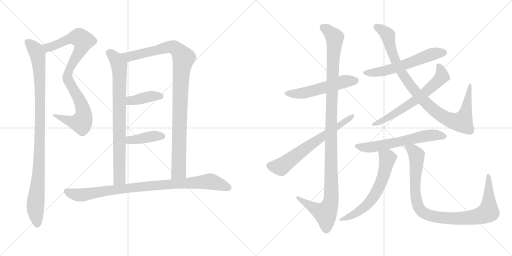
t = 0.00 s
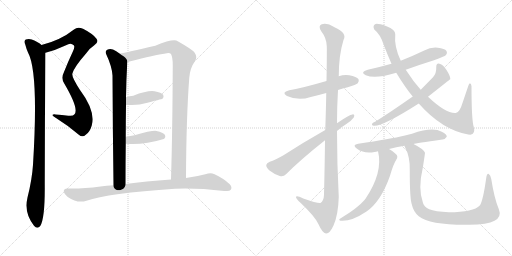
t = 2.77 s
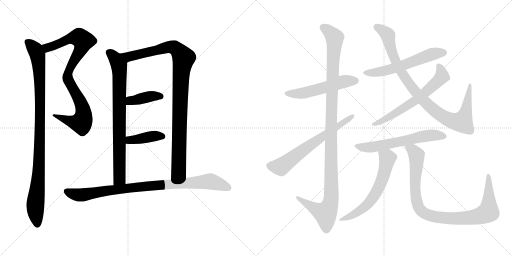
t = 5.54 s
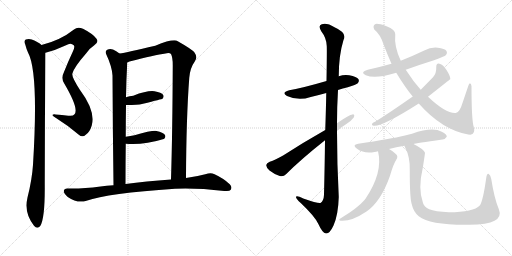
t = 8.31 s
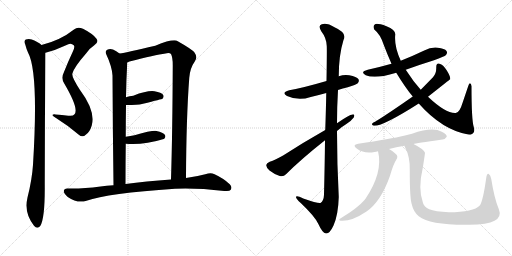
t = 11.08 s
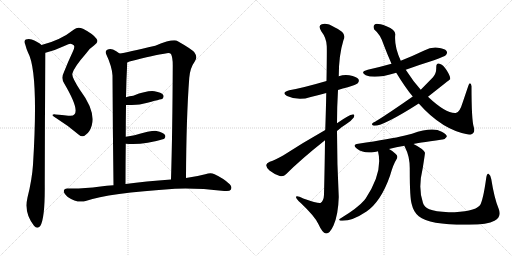
t = 13.85 s

The animated SVG that drew these frames (rendered in a browser with its animation timeline set to each time). Animation: 16 CSS @keyframes rules; one cycle of 13.85 s.

<svg version="1.1" viewBox="0 0 2048 1024" xmlns="http://www.w3.org/2000/svg">
  <g stroke="lightgray" stroke-dasharray="1,1" stroke-width="1" transform="scale(4, 4)">
    <line x1="0" y1="0" x2="256" y2="256"></line>
    <line x1="256" y1="0" x2="0" y2="256"></line>
    <line x1="128" y1="0" x2="128" y2="256"></line>
    <line x1="0" y1="128" x2="256" y2="128"></line>
    <line x1="256" y1="0" x2="512" y2="256"></line>
    <line x1="512" y1="0" x2="256" y2="256"></line>
    <line x1="384" y1="0" x2="384" y2="256"></line>
    <line x1="256" y1="128" x2="512" y2="128"></line>
  </g>
<g transform="scale(1, -1) translate(0, -850)">
   <style type="text/css">
    @keyframes keyframes0 {
      from {
       stroke: black;
       stroke-dashoffset: 886;
       stroke-width: 128;
       }
       74% {
       animation-timing-function: step-end;
       stroke: black;
       stroke-dashoffset: 0;
       stroke-width: 128;
       }
       to {
       stroke: black;
       stroke-width: 1024;
       }
       }
       #make-me-a-hanzi-animation-0 {
         animation: keyframes0 0.971029s both;
         animation-delay: 0.000000s;
         animation-timing-function: linear;
       }
    @keyframes keyframes1 {
      from {
       stroke: black;
       stroke-dashoffset: 1000;
       stroke-width: 128;
       }
       76% {
       animation-timing-function: step-end;
       stroke: black;
       stroke-dashoffset: 0;
       stroke-width: 128;
       }
       to {
       stroke: black;
       stroke-width: 1024;
       }
       }
       #make-me-a-hanzi-animation-1 {
         animation: keyframes1 1.063802s both;
         animation-delay: 0.971029s;
         animation-timing-function: linear;
       }
    @keyframes keyframes2 {
      from {
       stroke: black;
       stroke-dashoffset: 804;
       stroke-width: 128;
       }
       72% {
       animation-timing-function: step-end;
       stroke: black;
       stroke-dashoffset: 0;
       stroke-width: 128;
       }
       to {
       stroke: black;
       stroke-width: 1024;
       }
       }
       #make-me-a-hanzi-animation-2 {
         animation: keyframes2 0.904297s both;
         animation-delay: 2.034831s;
         animation-timing-function: linear;
       }
    @keyframes keyframes3 {
      from {
       stroke: black;
       stroke-dashoffset: 1014;
       stroke-width: 128;
       }
       77% {
       animation-timing-function: step-end;
       stroke: black;
       stroke-dashoffset: 0;
       stroke-width: 128;
       }
       to {
       stroke: black;
       stroke-width: 1024;
       }
       }
       #make-me-a-hanzi-animation-3 {
         animation: keyframes3 1.075195s both;
         animation-delay: 2.939128s;
         animation-timing-function: linear;
       }
    @keyframes keyframes4 {
      from {
       stroke: black;
       stroke-dashoffset: 395;
       stroke-width: 128;
       }
       56% {
       animation-timing-function: step-end;
       stroke: black;
       stroke-dashoffset: 0;
       stroke-width: 128;
       }
       to {
       stroke: black;
       stroke-width: 1024;
       }
       }
       #make-me-a-hanzi-animation-4 {
         animation: keyframes4 0.571452s both;
         animation-delay: 4.014323s;
         animation-timing-function: linear;
       }
    @keyframes keyframes5 {
      from {
       stroke: black;
       stroke-dashoffset: 401;
       stroke-width: 128;
       }
       57% {
       animation-timing-function: step-end;
       stroke: black;
       stroke-dashoffset: 0;
       stroke-width: 128;
       }
       to {
       stroke: black;
       stroke-width: 1024;
       }
       }
       #make-me-a-hanzi-animation-5 {
         animation: keyframes5 0.576335s both;
         animation-delay: 4.585775s;
         animation-timing-function: linear;
       }
    @keyframes keyframes6 {
      from {
       stroke: black;
       stroke-dashoffset: 911;
       stroke-width: 128;
       }
       75% {
       animation-timing-function: step-end;
       stroke: black;
       stroke-dashoffset: 0;
       stroke-width: 128;
       }
       to {
       stroke: black;
       stroke-width: 1024;
       }
       }
       #make-me-a-hanzi-animation-6 {
         animation: keyframes6 0.991374s both;
         animation-delay: 5.162110s;
         animation-timing-function: linear;
       }
    @keyframes keyframes7 {
      from {
       stroke: black;
       stroke-dashoffset: 535;
       stroke-width: 128;
       }
       64% {
       animation-timing-function: step-end;
       stroke: black;
       stroke-dashoffset: 0;
       stroke-width: 128;
       }
       to {
       stroke: black;
       stroke-width: 1024;
       }
       }
       #make-me-a-hanzi-animation-7 {
         animation: keyframes7 0.685384s both;
         animation-delay: 6.153484s;
         animation-timing-function: linear;
       }
    @keyframes keyframes8 {
      from {
       stroke: black;
       stroke-dashoffset: 1154;
       stroke-width: 128;
       }
       79% {
       animation-timing-function: step-end;
       stroke: black;
       stroke-dashoffset: 0;
       stroke-width: 128;
       }
       to {
       stroke: black;
       stroke-width: 1024;
       }
       }
       #make-me-a-hanzi-animation-8 {
         animation: keyframes8 1.189128s both;
         animation-delay: 6.838868s;
         animation-timing-function: linear;
       }
    @keyframes keyframes9 {
      from {
       stroke: black;
       stroke-dashoffset: 652;
       stroke-width: 128;
       }
       68% {
       animation-timing-function: step-end;
       stroke: black;
       stroke-dashoffset: 0;
       stroke-width: 128;
       }
       to {
       stroke: black;
       stroke-width: 1024;
       }
       }
       #make-me-a-hanzi-animation-9 {
         animation: keyframes9 0.780599s both;
         animation-delay: 8.027996s;
         animation-timing-function: linear;
       }
    @keyframes keyframes10 {
      from {
       stroke: black;
       stroke-dashoffset: 579;
       stroke-width: 128;
       }
       65% {
       animation-timing-function: step-end;
       stroke: black;
       stroke-dashoffset: 0;
       stroke-width: 128;
       }
       to {
       stroke: black;
       stroke-width: 1024;
       }
       }
       #make-me-a-hanzi-animation-10 {
         animation: keyframes10 0.721191s both;
         animation-delay: 8.808595s;
         animation-timing-function: linear;
       }
    @keyframes keyframes11 {
      from {
       stroke: black;
       stroke-dashoffset: 947;
       stroke-width: 128;
       }
       76% {
       animation-timing-function: step-end;
       stroke: black;
       stroke-dashoffset: 0;
       stroke-width: 128;
       }
       to {
       stroke: black;
       stroke-width: 1024;
       }
       }
       #make-me-a-hanzi-animation-11 {
         animation: keyframes11 1.020671s both;
         animation-delay: 9.529786s;
         animation-timing-function: linear;
       }
    @keyframes keyframes12 {
      from {
       stroke: black;
       stroke-dashoffset: 631;
       stroke-width: 128;
       }
       67% {
       animation-timing-function: step-end;
       stroke: black;
       stroke-dashoffset: 0;
       stroke-width: 128;
       }
       to {
       stroke: black;
       stroke-width: 1024;
       }
       }
       #make-me-a-hanzi-animation-12 {
         animation: keyframes12 0.763509s both;
         animation-delay: 10.550457s;
         animation-timing-function: linear;
       }
    @keyframes keyframes13 {
      from {
       stroke: black;
       stroke-dashoffset: 611;
       stroke-width: 128;
       }
       67% {
       animation-timing-function: step-end;
       stroke: black;
       stroke-dashoffset: 0;
       stroke-width: 128;
       }
       to {
       stroke: black;
       stroke-width: 1024;
       }
       }
       #make-me-a-hanzi-animation-13 {
         animation: keyframes13 0.747233s both;
         animation-delay: 11.313966s;
         animation-timing-function: linear;
       }
    @keyframes keyframes14 {
      from {
       stroke: black;
       stroke-dashoffset: 617;
       stroke-width: 128;
       }
       67% {
       animation-timing-function: step-end;
       stroke: black;
       stroke-dashoffset: 0;
       stroke-width: 128;
       }
       to {
       stroke: black;
       stroke-width: 1024;
       }
       }
       #make-me-a-hanzi-animation-14 {
         animation: keyframes14 0.752116s both;
         animation-delay: 12.061199s;
         animation-timing-function: linear;
       }
    @keyframes keyframes15 {
      from {
       stroke: black;
       stroke-dashoffset: 962;
       stroke-width: 128;
       }
       76% {
       animation-timing-function: step-end;
       stroke: black;
       stroke-dashoffset: 0;
       stroke-width: 128;
       }
       to {
       stroke: black;
       stroke-width: 1024;
       }
       }
       #make-me-a-hanzi-animation-15 {
         animation: keyframes15 1.032878s both;
         animation-delay: 12.813315s;
         animation-timing-function: linear;
       }
</style>
<path d="M 182.0 639.5 Q 222.0 649.5 264.0 669.5 Q 283.0 681.5 295.0 669.5 Q 301.0 662.5 291.0 643.5 Q 272.0 603.5 256.0 562.5 Q 243.0 537.5 257.0 516.5 Q 317.0 414.5 298.0 393.5 Q 292.0 384.5 273.0 387.5 Q 248.0 391.5 222.0 392.5 Q 197.0 393.5 224.0 378.5 Q 272.0 348.5 314.0 312.5 Q 330.0 297.5 343.0 311.5 Q 359.0 321.5 367.0 348.5 Q 383.0 406.5 320.0 490.5 Q 284.0 545.5 290.0 557.5 Q 296.0 581.5 345.0 637.5 Q 361.0 659.5 376.0 668.5 Q 397.0 681.5 386.0 695.5 Q 373.0 714.5 332.0 735.5 Q 310.0 744.5 296.0 732.5 Q 242.0 689.5 166.0 670.5 C 137.0 662.5 153.0 631.5 182.0 639.5 Z" fill="lightgray"></path> 
<path d="M 166.0 670.5 Q 154.0 682.5 127.0 692.5 Q 115.0 696.5 103.0 692.5 Q 94.0 686.5 101.0 672.5 Q 105.0 656.5 112.0 640.5 Q 155.0 562.5 132.0 191.5 Q 128.0 131.5 110.0 60.5 Q 95.0 -2.5 136.0 -52.5 Q 149.0 -68.5 161.0 -53.5 Q 180.0 -23.5 179.0 109.5 Q 179.0 373.5 182.0 639.5 C 182.0 659.5 182.0 659.5 166.0 670.5 Z" fill="lightgray"></path> 
<path d="M 478.0 636.5 Q 465.0 646.5 452.0 652.5 Q 439.0 656.5 429.0 651.5 Q 420.0 647.5 424.0 635.5 Q 448.0 584.5 450.0 548.5 Q 451.0 329.5 454.0 109.5 C 454.0 79.5 502.0 84.5 502.0 114.5 Q 502.0 199.5 503.0 275.5 L 503.0 303.5 Q 503.0 370.5 504.0 430.5 L 504.0 461.5 Q 505.0 530.5 509.0 600.5 C 510.0 614.5 503.0 619.5 478.0 636.5 Z" fill="lightgray"></path> 
<path d="M 744.0 138.5 Q 745.0 379.5 757.0 538.5 Q 760.0 578.5 779.0 604.5 Q 792.0 620.5 778.0 640.5 Q 768.0 653.5 711.0 685.5 Q 695.0 697.5 621.0 667.5 Q 507.0 640.5 478.0 636.5 C 448.0 631.5 481.0 591.5 509.0 600.5 Q 513.0 603.5 518.0 604.5 Q 620.0 631.5 662.0 636.5 Q 678.0 640.5 684.0 634.5 Q 691.0 621.5 691.0 589.5 Q 690.0 327.5 684.0 132.5 C 683.0 102.5 744.0 108.5 744.0 138.5 Z" fill="lightgray"></path> 
<path d="M 504.0 430.5 Q 553.0 430.5 568.0 434.5 Q 569.0 435.5 572.0 435.5 Q 648.0 454.5 650.0 455.5 Q 657.0 462.5 653.0 470.5 Q 646.0 480.5 618.0 485.5 Q 590.0 489.5 533.0 467.5 Q 518.0 466.5 504.0 461.5 C 476.0 452.5 474.0 430.5 504.0 430.5 Z" fill="lightgray"></path> 
<path d="M 503.0 275.5 Q 570.0 268.5 655.0 294.5 Q 656.0 295.5 657.0 295.5 Q 664.0 302.5 660.0 310.5 Q 653.0 320.5 626.0 326.5 Q 610.0 329.5 538.0 309.5 Q 522.0 306.5 503.0 303.5 C 473.0 298.5 473.0 278.5 503.0 275.5 Z" fill="lightgray"></path> 
<path d="M 454.0 109.5 Q 426.0 108.5 402.0 104.5 Q 326.0 94.5 269.0 96.5 Q 256.0 96.5 255.0 86.5 Q 255.0 76.5 271.0 62.5 Q 310.0 35.5 346.0 47.5 Q 430.0 77.5 700.0 95.5 Q 785.0 99.5 897.0 86.5 Q 918.0 83.5 923.0 91.5 Q 930.0 101.5 919.0 113.5 Q 894.0 137.5 856.0 154.5 Q 843.0 160.5 821.0 153.5 Q 788.0 144.5 744.0 138.5 L 684.0 132.5 Q 582.0 125.5 502.0 114.5 L 454.0 109.5 Z" fill="lightgray"></path> 
<path d="M 1352.0 490.5 Q 1371.0 497.5 1391.0 501.5 Q 1425.0 511.5 1431.0 517.5 Q 1438.0 524.5 1434.0 533.5 Q 1427.0 543.5 1397.0 549.5 Q 1375.0 552.5 1355.0 545.5 L 1306.0 526.5 Q 1210.0 498.5 1157.0 489.5 Q 1123.0 480.5 1148.0 466.5 Q 1194.0 445.5 1243.0 462.5 Q 1273.0 469.5 1305.0 478.5 L 1352.0 490.5 Z" fill="lightgray"></path> 
<path d="M 1300.0 289.5 Q 1299.0 193.5 1296.0 71.5 Q 1295.0 47.5 1282.0 38.5 Q 1273.0 35.5 1213.0 56.5 Q 1183.0 71.5 1184.0 61.5 Q 1185.0 54.5 1203.0 38.5 Q 1261.0 -16.5 1274.0 -46.5 Q 1289.0 -80.5 1304.0 -83.5 Q 1319.0 -84.5 1334.0 -51.5 Q 1353.0 -8.5 1355.0 62.5 Q 1348.0 194.5 1348.0 326.5 L 1348.0 357.5 Q 1348.0 424.5 1352.0 490.5 L 1355.0 545.5 Q 1355.0 629.5 1374.0 690.5 Q 1390.0 718.5 1338.0 741.5 Q 1307.0 760.5 1287.0 753.5 Q 1271.0 747.5 1285.0 725.5 Q 1306.0 698.5 1307.0 666.5 Q 1308.0 650.5 1306.0 526.5 L 1305.0 478.5 Q 1304.0 415.5 1301.0 330.5 L 1300.0 289.5 Z" fill="lightgray"></path> 
<path d="M 1301.0 330.5 Q 1211.0 279.5 1134.0 229.5 Q 1101.0 210.5 1079.0 203.5 Q 1066.0 197.5 1065.0 190.5 Q 1064.0 181.5 1078.0 168.5 Q 1097.0 153.5 1119.0 146.5 Q 1134.0 142.5 1144.0 153.5 Q 1204.0 213.5 1300.0 289.5 L 1348.0 326.5 Q 1364.0 341.5 1384.0 353.5 Q 1405.0 366.5 1415.0 380.5 Q 1421.0 393.5 1410.0 392.5 Q 1398.0 392.5 1348.0 357.5 L 1301.0 330.5 Z" fill="lightgray"></path> 
<path d="M 1623.0 571.5 Q 1675.0 590.5 1736.0 609.5 Q 1778.0 624.5 1784.0 630.5 Q 1791.0 639.5 1786.0 646.5 Q 1779.0 656.5 1751.0 659.5 Q 1723.0 662.5 1697.0 648.5 Q 1651.0 626.5 1603.0 607.5 L 1566.0 595.5 Q 1520.0 582.5 1471.0 571.5 Q 1438.0 562.5 1463.0 549.5 Q 1500.0 533.5 1578.0 557.5 Q 1581.0 558.5 1585.0 559.5 L 1623.0 571.5 Z" fill="lightgray"></path> 
<path d="M 1675.0 436.5 Q 1769.0 330.5 1873.0 312.5 Q 1876.0 312.5 1881.0 311.5 Q 1903.0 315.5 1895.0 342.5 Q 1886.0 370.5 1886.0 505.5 Q 1885.0 515.5 1880.0 517.5 Q 1876.0 517.5 1873.0 506.5 L 1851.0 441.5 Q 1838.0 398.5 1823.0 398.5 Q 1784.0 395.5 1712.0 463.5 L 1683.0 491.5 Q 1653.0 524.5 1623.0 571.5 L 1603.0 607.5 Q 1576.0 664.5 1581.0 713.5 Q 1582.0 731.5 1546.0 745.5 Q 1509.0 758.5 1500.0 753.5 Q 1490.0 746.5 1497.0 732.5 Q 1521.0 713.5 1534.0 673.5 Q 1549.0 633.5 1566.0 595.5 L 1585.0 559.5 Q 1622.0 498.5 1651.0 464.5 L 1675.0 436.5 Z" fill="lightgray"></path> 
<path d="M 1712.0 463.5 Q 1799.0 532.5 1801.0 533.5 L 1801.0 536.5 Q 1801.0 546.5 1786.0 570.5 Q 1773.0 591.5 1758.0 595.5 Q 1745.0 599.5 1745.0 581.5 Q 1746.0 556.5 1732.0 541.5 L 1683.0 491.5 L 1651.0 464.5 Q 1557.0 398.5 1502.0 364.5 Q 1492.0 360.5 1489.0 356.5 Q 1485.0 349.5 1495.0 347.5 Q 1531.0 344.5 1675.0 436.5 L 1712.0 463.5 Z" fill="lightgray"></path> 
<path d="M 1654.0 274.5 Q 1661.0 277.5 1769.0 292.5 Q 1779.0 291.5 1787.0 303.5 Q 1788.0 313.5 1767.0 323.5 Q 1731.0 344.5 1648.0 315.5 Q 1632.0 312.5 1616.0 307.5 Q 1565.0 295.5 1433.0 275.5 Q 1406.0 271.5 1428.0 255.5 Q 1456.0 234.5 1498.0 242.5 Q 1504.0 243.5 1512.0 245.5 L 1556.0 254.5 Q 1584.0 261.5 1618.0 267.5 L 1654.0 274.5 Z" fill="lightgray"></path> 
<path d="M 1512.0 245.5 Q 1533.0 161.5 1462.0 55.5 Q 1459.0 54.5 1459.0 51.5 Q 1431.0 18.5 1363.0 -22.5 Q 1351.0 -29.5 1362.0 -32.5 Q 1405.0 -36.5 1466.0 4.5 Q 1524.0 44.5 1560.0 147.5 Q 1573.0 193.5 1585.0 211.5 Q 1595.0 226.5 1582.0 235.5 Q 1569.0 248.5 1556.0 254.5 C 1530.0 269.5 1506.0 274.5 1512.0 245.5 Z" fill="lightgray"></path> 
<path d="M 1618.0 267.5 Q 1618.0 264.5 1621.0 259.5 Q 1640.0 223.5 1639.0 171.5 Q 1639.0 56.5 1647.0 33.5 Q 1654.0 2.5 1675.0 -14.5 Q 1720.0 -50.5 1877.0 -48.5 Q 1950.0 -47.5 1978.0 -32.5 Q 2008.0 -16.5 1995.0 14.5 Q 1977.0 57.5 1965.0 134.5 Q 1962.0 150.5 1955.0 154.5 Q 1948.0 158.5 1945.0 139.5 Q 1932.0 45.5 1919.0 28.5 Q 1895.0 1.5 1795.0 1.5 Q 1740.0 4.5 1717.0 13.5 Q 1696.0 23.5 1692.0 38.5 Q 1671.0 95.5 1691.0 178.5 Q 1700.0 235.5 1700.0 239.5 Q 1694.0 254.5 1654.0 274.5 C 1628.0 288.5 1606.0 295.5 1618.0 267.5 Z" fill="lightgray"></path> 
      <clipPath id="make-me-a-hanzi-clip-0">
      <path d="M 182.0 639.5 Q 222.0 649.5 264.0 669.5 Q 283.0 681.5 295.0 669.5 Q 301.0 662.5 291.0 643.5 Q 272.0 603.5 256.0 562.5 Q 243.0 537.5 257.0 516.5 Q 317.0 414.5 298.0 393.5 Q 292.0 384.5 273.0 387.5 Q 248.0 391.5 222.0 392.5 Q 197.0 393.5 224.0 378.5 Q 272.0 348.5 314.0 312.5 Q 330.0 297.5 343.0 311.5 Q 359.0 321.5 367.0 348.5 Q 383.0 406.5 320.0 490.5 Q 284.0 545.5 290.0 557.5 Q 296.0 581.5 345.0 637.5 Q 361.0 659.5 376.0 668.5 Q 397.0 681.5 386.0 695.5 Q 373.0 714.5 332.0 735.5 Q 310.0 744.5 296.0 732.5 Q 242.0 689.5 166.0 670.5 C 137.0 662.5 153.0 631.5 182.0 639.5 Z" fill="lightgray"></path>
      </clipPath>
      <path clip-path="url(#make-me-a-hanzi-clip-0)" d="M 175.0 668.5 L 186.0 660.5 L 197.0 661.5 L 278.0 695.5 L 311.0 700.5 L 321.0 698.5 L 333.0 683.5 L 320.0 645.5 L 279.0 576.5 L 270.0 548.5 L 279.0 514.5 L 330.0 423.5 L 330.0 369.5 L 321.0 359.5 L 301.0 360.5 L 228.0 386.5 " fill="none" id="make-me-a-hanzi-animation-0" stroke-dasharray="758 1516" stroke-linecap="round"></path>

      <clipPath id="make-me-a-hanzi-clip-1">
      <path d="M 166.0 670.5 Q 154.0 682.5 127.0 692.5 Q 115.0 696.5 103.0 692.5 Q 94.0 686.5 101.0 672.5 Q 105.0 656.5 112.0 640.5 Q 155.0 562.5 132.0 191.5 Q 128.0 131.5 110.0 60.5 Q 95.0 -2.5 136.0 -52.5 Q 149.0 -68.5 161.0 -53.5 Q 180.0 -23.5 179.0 109.5 Q 179.0 373.5 182.0 639.5 C 182.0 659.5 182.0 659.5 166.0 670.5 Z" fill="lightgray"></path>
      </clipPath>
      <path clip-path="url(#make-me-a-hanzi-clip-1)" d="M 111.0 681.5 L 142.0 650.5 L 151.0 631.5 L 159.0 538.5 L 156.0 179.5 L 141.0 13.5 L 149.0 -46.5 " fill="none" id="make-me-a-hanzi-animation-1" stroke-dasharray="872 1744" stroke-linecap="round"></path>

      <clipPath id="make-me-a-hanzi-clip-2">
      <path d="M 478.0 636.5 Q 465.0 646.5 452.0 652.5 Q 439.0 656.5 429.0 651.5 Q 420.0 647.5 424.0 635.5 Q 448.0 584.5 450.0 548.5 Q 451.0 329.5 454.0 109.5 C 454.0 79.5 502.0 84.5 502.0 114.5 Q 502.0 199.5 503.0 275.5 L 503.0 303.5 Q 503.0 370.5 504.0 430.5 L 504.0 461.5 Q 505.0 530.5 509.0 600.5 C 510.0 614.5 503.0 619.5 478.0 636.5 Z" fill="lightgray"></path>
      </clipPath>
      <path clip-path="url(#make-me-a-hanzi-clip-2)" d="M 434.0 641.5 L 458.0 620.5 L 476.0 589.5 L 479.0 547.5 L 478.0 136.5 L 459.0 117.5 " fill="none" id="make-me-a-hanzi-animation-2" stroke-dasharray="676 1352" stroke-linecap="round"></path>

      <clipPath id="make-me-a-hanzi-clip-3">
      <path d="M 744.0 138.5 Q 745.0 379.5 757.0 538.5 Q 760.0 578.5 779.0 604.5 Q 792.0 620.5 778.0 640.5 Q 768.0 653.5 711.0 685.5 Q 695.0 697.5 621.0 667.5 Q 507.0 640.5 478.0 636.5 C 448.0 631.5 481.0 591.5 509.0 600.5 Q 513.0 603.5 518.0 604.5 Q 620.0 631.5 662.0 636.5 Q 678.0 640.5 684.0 634.5 Q 691.0 621.5 691.0 589.5 Q 690.0 327.5 684.0 132.5 C 683.0 102.5 744.0 108.5 744.0 138.5 Z" fill="lightgray"></path>
      </clipPath>
      <path clip-path="url(#make-me-a-hanzi-clip-3)" d="M 490.0 631.5 L 515.0 623.5 L 678.0 662.5 L 706.0 655.5 L 734.0 618.5 L 722.0 509.5 L 715.0 165.5 L 691.0 139.5 " fill="none" id="make-me-a-hanzi-animation-3" stroke-dasharray="886 1772" stroke-linecap="round"></path>

      <clipPath id="make-me-a-hanzi-clip-4">
      <path d="M 504.0 430.5 Q 553.0 430.5 568.0 434.5 Q 569.0 435.5 572.0 435.5 Q 648.0 454.5 650.0 455.5 Q 657.0 462.5 653.0 470.5 Q 646.0 480.5 618.0 485.5 Q 590.0 489.5 533.0 467.5 Q 518.0 466.5 504.0 461.5 C 476.0 452.5 474.0 430.5 504.0 430.5 Z" fill="lightgray"></path>
      </clipPath>
      <path clip-path="url(#make-me-a-hanzi-clip-4)" d="M 513.0 438.5 L 521.0 448.5 L 593.0 463.5 L 646.0 464.5 " fill="none" id="make-me-a-hanzi-animation-4" stroke-dasharray="267 534" stroke-linecap="round"></path>

      <clipPath id="make-me-a-hanzi-clip-5">
      <path d="M 503.0 275.5 Q 570.0 268.5 655.0 294.5 Q 656.0 295.5 657.0 295.5 Q 664.0 302.5 660.0 310.5 Q 653.0 320.5 626.0 326.5 Q 610.0 329.5 538.0 309.5 Q 522.0 306.5 503.0 303.5 C 473.0 298.5 473.0 278.5 503.0 275.5 Z" fill="lightgray"></path>
      </clipPath>
      <path clip-path="url(#make-me-a-hanzi-clip-5)" d="M 510.0 282.5 L 519.0 290.5 L 606.0 304.5 L 651.0 304.5 " fill="none" id="make-me-a-hanzi-animation-5" stroke-dasharray="273 546" stroke-linecap="round"></path>

      <clipPath id="make-me-a-hanzi-clip-6">
      <path d="M 454.0 109.5 Q 426.0 108.5 402.0 104.5 Q 326.0 94.5 269.0 96.5 Q 256.0 96.5 255.0 86.5 Q 255.0 76.5 271.0 62.5 Q 310.0 35.5 346.0 47.5 Q 430.0 77.5 700.0 95.5 Q 785.0 99.5 897.0 86.5 Q 918.0 83.5 923.0 91.5 Q 930.0 101.5 919.0 113.5 Q 894.0 137.5 856.0 154.5 Q 843.0 160.5 821.0 153.5 Q 788.0 144.5 744.0 138.5 L 684.0 132.5 Q 582.0 125.5 502.0 114.5 L 454.0 109.5 Z" fill="lightgray"></path>
      </clipPath>
      <path clip-path="url(#make-me-a-hanzi-clip-6)" d="M 267.0 85.5 L 289.0 75.5 L 324.0 70.5 L 567.0 104.5 L 835.0 124.5 L 864.0 119.5 L 912.0 99.5 " fill="none" id="make-me-a-hanzi-animation-6" stroke-dasharray="783 1566" stroke-linecap="round"></path>

      <clipPath id="make-me-a-hanzi-clip-7">
      <path d="M 1352.0 490.5 Q 1371.0 497.5 1391.0 501.5 Q 1425.0 511.5 1431.0 517.5 Q 1438.0 524.5 1434.0 533.5 Q 1427.0 543.5 1397.0 549.5 Q 1375.0 552.5 1355.0 545.5 L 1306.0 526.5 Q 1210.0 498.5 1157.0 489.5 Q 1123.0 480.5 1148.0 466.5 Q 1194.0 445.5 1243.0 462.5 Q 1273.0 469.5 1305.0 478.5 L 1352.0 490.5 Z" fill="lightgray"></path>
      </clipPath>
      <path clip-path="url(#make-me-a-hanzi-clip-7)" d="M 1150.0 478.5 L 1215.0 478.5 L 1368.0 522.5 L 1423.0 527.5 " fill="none" id="make-me-a-hanzi-animation-7" stroke-dasharray="407 814" stroke-linecap="round"></path>

      <clipPath id="make-me-a-hanzi-clip-8">
      <path d="M 1300.0 289.5 Q 1299.0 193.5 1296.0 71.5 Q 1295.0 47.5 1282.0 38.5 Q 1273.0 35.5 1213.0 56.5 Q 1183.0 71.5 1184.0 61.5 Q 1185.0 54.5 1203.0 38.5 Q 1261.0 -16.5 1274.0 -46.5 Q 1289.0 -80.5 1304.0 -83.5 Q 1319.0 -84.5 1334.0 -51.5 Q 1353.0 -8.5 1355.0 62.5 Q 1348.0 194.5 1348.0 326.5 L 1348.0 357.5 Q 1348.0 424.5 1352.0 490.5 L 1355.0 545.5 Q 1355.0 629.5 1374.0 690.5 Q 1390.0 718.5 1338.0 741.5 Q 1307.0 760.5 1287.0 753.5 Q 1271.0 747.5 1285.0 725.5 Q 1306.0 698.5 1307.0 666.5 Q 1308.0 650.5 1306.0 526.5 L 1305.0 478.5 Q 1304.0 415.5 1301.0 330.5 L 1300.0 289.5 Z" fill="lightgray"></path>
      </clipPath>
      <path clip-path="url(#make-me-a-hanzi-clip-8)" d="M 1294.0 738.5 L 1319.0 722.5 L 1339.0 694.5 L 1325.0 401.5 L 1325.0 55.5 L 1318.0 24.5 L 1302.0 -2.5 L 1272.0 8.5 L 1202.0 50.5 L 1201.0 57.5 L 1190.0 58.5 " fill="none" id="make-me-a-hanzi-animation-8" stroke-dasharray="1026 2052" stroke-linecap="round"></path>

      <clipPath id="make-me-a-hanzi-clip-9">
      <path d="M 1301.0 330.5 Q 1211.0 279.5 1134.0 229.5 Q 1101.0 210.5 1079.0 203.5 Q 1066.0 197.5 1065.0 190.5 Q 1064.0 181.5 1078.0 168.5 Q 1097.0 153.5 1119.0 146.5 Q 1134.0 142.5 1144.0 153.5 Q 1204.0 213.5 1300.0 289.5 L 1348.0 326.5 Q 1364.0 341.5 1384.0 353.5 Q 1405.0 366.5 1415.0 380.5 Q 1421.0 393.5 1410.0 392.5 Q 1398.0 392.5 1348.0 357.5 L 1301.0 330.5 Z" fill="lightgray"></path>
      </clipPath>
      <path clip-path="url(#make-me-a-hanzi-clip-9)" d="M 1076.0 188.5 L 1123.0 183.5 L 1408.0 384.5 " fill="none" id="make-me-a-hanzi-animation-9" stroke-dasharray="524 1048" stroke-linecap="round"></path>

      <clipPath id="make-me-a-hanzi-clip-10">
      <path d="M 1623.0 571.5 Q 1675.0 590.5 1736.0 609.5 Q 1778.0 624.5 1784.0 630.5 Q 1791.0 639.5 1786.0 646.5 Q 1779.0 656.5 1751.0 659.5 Q 1723.0 662.5 1697.0 648.5 Q 1651.0 626.5 1603.0 607.5 L 1566.0 595.5 Q 1520.0 582.5 1471.0 571.5 Q 1438.0 562.5 1463.0 549.5 Q 1500.0 533.5 1578.0 557.5 Q 1581.0 558.5 1585.0 559.5 L 1623.0 571.5 Z" fill="lightgray"></path>
      </clipPath>
      <path clip-path="url(#make-me-a-hanzi-clip-10)" d="M 1465.0 561.5 L 1503.0 560.5 L 1546.0 568.5 L 1714.0 629.5 L 1776.0 639.5 " fill="none" id="make-me-a-hanzi-animation-10" stroke-dasharray="451 902" stroke-linecap="round"></path>

      <clipPath id="make-me-a-hanzi-clip-11">
      <path d="M 1675.0 436.5 Q 1769.0 330.5 1873.0 312.5 Q 1876.0 312.5 1881.0 311.5 Q 1903.0 315.5 1895.0 342.5 Q 1886.0 370.5 1886.0 505.5 Q 1885.0 515.5 1880.0 517.5 Q 1876.0 517.5 1873.0 506.5 L 1851.0 441.5 Q 1838.0 398.5 1823.0 398.5 Q 1784.0 395.5 1712.0 463.5 L 1683.0 491.5 Q 1653.0 524.5 1623.0 571.5 L 1603.0 607.5 Q 1576.0 664.5 1581.0 713.5 Q 1582.0 731.5 1546.0 745.5 Q 1509.0 758.5 1500.0 753.5 Q 1490.0 746.5 1497.0 732.5 Q 1521.0 713.5 1534.0 673.5 Q 1549.0 633.5 1566.0 595.5 L 1585.0 559.5 Q 1622.0 498.5 1651.0 464.5 L 1675.0 436.5 Z" fill="lightgray"></path>
      </clipPath>
      <path clip-path="url(#make-me-a-hanzi-clip-11)" d="M 1506.0 743.5 L 1530.0 730.5 L 1551.0 708.5 L 1575.0 622.5 L 1605.0 561.5 L 1640.0 510.5 L 1710.0 432.5 L 1762.0 390.5 L 1799.0 370.5 L 1848.0 362.5 L 1866.0 412.5 L 1880.0 509.5 " fill="none" id="make-me-a-hanzi-animation-11" stroke-dasharray="819 1638" stroke-linecap="round"></path>

      <clipPath id="make-me-a-hanzi-clip-12">
      <path d="M 1712.0 463.5 Q 1799.0 532.5 1801.0 533.5 L 1801.0 536.5 Q 1801.0 546.5 1786.0 570.5 Q 1773.0 591.5 1758.0 595.5 Q 1745.0 599.5 1745.0 581.5 Q 1746.0 556.5 1732.0 541.5 L 1683.0 491.5 L 1651.0 464.5 Q 1557.0 398.5 1502.0 364.5 Q 1492.0 360.5 1489.0 356.5 Q 1485.0 349.5 1495.0 347.5 Q 1531.0 344.5 1675.0 436.5 L 1712.0 463.5 Z" fill="lightgray"></path>
      </clipPath>
      <path clip-path="url(#make-me-a-hanzi-clip-12)" d="M 1755.0 585.5 L 1765.0 564.5 L 1766.0 541.5 L 1710.0 486.5 L 1616.0 417.5 L 1529.0 366.5 L 1498.0 355.5 " fill="none" id="make-me-a-hanzi-animation-12" stroke-dasharray="503 1006" stroke-linecap="round"></path>

      <clipPath id="make-me-a-hanzi-clip-13">
      <path d="M 1654.0 274.5 Q 1661.0 277.5 1769.0 292.5 Q 1779.0 291.5 1787.0 303.5 Q 1788.0 313.5 1767.0 323.5 Q 1731.0 344.5 1648.0 315.5 Q 1632.0 312.5 1616.0 307.5 Q 1565.0 295.5 1433.0 275.5 Q 1406.0 271.5 1428.0 255.5 Q 1456.0 234.5 1498.0 242.5 Q 1504.0 243.5 1512.0 245.5 L 1556.0 254.5 Q 1584.0 261.5 1618.0 267.5 L 1654.0 274.5 Z" fill="lightgray"></path>
      </clipPath>
      <path clip-path="url(#make-me-a-hanzi-clip-13)" d="M 1428.0 266.5 L 1475.0 260.5 L 1699.0 306.5 L 1737.0 310.5 L 1777.0 304.5 " fill="none" id="make-me-a-hanzi-animation-13" stroke-dasharray="483 966" stroke-linecap="round"></path>

      <clipPath id="make-me-a-hanzi-clip-14">
      <path d="M 1512.0 245.5 Q 1533.0 161.5 1462.0 55.5 Q 1459.0 54.5 1459.0 51.5 Q 1431.0 18.5 1363.0 -22.5 Q 1351.0 -29.5 1362.0 -32.5 Q 1405.0 -36.5 1466.0 4.5 Q 1524.0 44.5 1560.0 147.5 Q 1573.0 193.5 1585.0 211.5 Q 1595.0 226.5 1582.0 235.5 Q 1569.0 248.5 1556.0 254.5 C 1530.0 269.5 1506.0 274.5 1512.0 245.5 Z" fill="lightgray"></path>
      </clipPath>
      <path clip-path="url(#make-me-a-hanzi-clip-14)" d="M 1521.0 240.5 L 1550.0 218.5 L 1534.0 146.5 L 1500.0 72.5 L 1448.0 13.5 L 1368.0 -28.5 " fill="none" id="make-me-a-hanzi-animation-14" stroke-dasharray="489 978" stroke-linecap="round"></path>

      <clipPath id="make-me-a-hanzi-clip-15">
      <path d="M 1618.0 267.5 Q 1618.0 264.5 1621.0 259.5 Q 1640.0 223.5 1639.0 171.5 Q 1639.0 56.5 1647.0 33.5 Q 1654.0 2.5 1675.0 -14.5 Q 1720.0 -50.5 1877.0 -48.5 Q 1950.0 -47.5 1978.0 -32.5 Q 2008.0 -16.5 1995.0 14.5 Q 1977.0 57.5 1965.0 134.5 Q 1962.0 150.5 1955.0 154.5 Q 1948.0 158.5 1945.0 139.5 Q 1932.0 45.5 1919.0 28.5 Q 1895.0 1.5 1795.0 1.5 Q 1740.0 4.5 1717.0 13.5 Q 1696.0 23.5 1692.0 38.5 Q 1671.0 95.5 1691.0 178.5 Q 1700.0 235.5 1700.0 239.5 Q 1694.0 254.5 1654.0 274.5 C 1628.0 288.5 1606.0 295.5 1618.0 267.5 Z" fill="lightgray"></path>
      </clipPath>
      <path clip-path="url(#make-me-a-hanzi-clip-15)" d="M 1625.0 265.5 L 1652.0 248.5 L 1666.0 229.5 L 1660.0 97.5 L 1666.0 47.5 L 1674.0 21.5 L 1705.0 -6.5 L 1767.0 -20.5 L 1843.0 -23.5 L 1904.0 -16.5 L 1943.0 -3.5 L 1954.0 4.5 L 1954.0 147.5 " fill="none" id="make-me-a-hanzi-animation-15" stroke-dasharray="834 1668" stroke-linecap="round"></path>

</g>
</svg>
